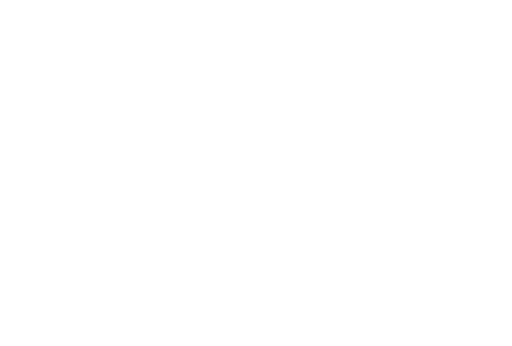
t = 0.00 s
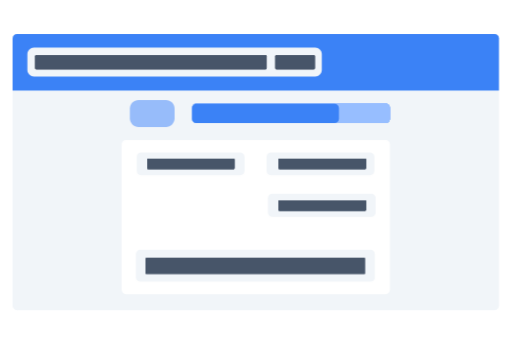
t = 2.00 s
t = 4.00 s: frame unchanged from t = 2.00 s, image omitted
t = 6.00 s: frame unchanged from t = 2.00 s, image omitted
t = 8.00 s: frame unchanged from t = 2.00 s, image omitted
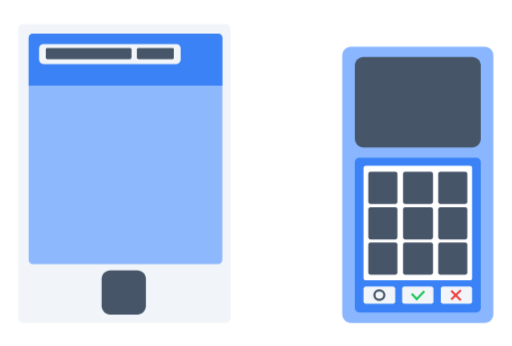
t = 10.00 s

The animated SVG that drew these frames (rendered in a browser with its animation timeline set to each time). Animation: 18 CSS @keyframes rules; frames cover the first 10.00 s.

<svg width="1179" height="796" viewBox="0 0 1179 796" fill="none" xmlns="http://www.w3.org/2000/svg">
  <style>
#hammer,#hammer_stand,#cloud_inner,#cloud_outer {
    visibility: hidden;
  }
  #form {
    animation: form-in 1s forwards, form-out 1s 8s forwards;
  }
  #value_1{
    transform: translateX(-200%);
    animation: fly-in 1s forwards;
    animation-delay: .3s
  }
  #value_2 {
    transform: translateX(10000%);              
    animation: fly-in-reverse 1s forwards 1s;
    animation-delay: .5s;
  }
  #phone_ok_circle {
    visibility: hidden;
  }
  #value_3 {
    transform: translateX(-200%);
    animation: fly-in 1s forwards;
    animation-delay: .7s;
  }
  #value_4 {
    transform: translateX(-200%);
    animation: fly-in 1s forwards;
    animation-delay: .8s;
  }
  #value_5 {
    visibility: hidden;
  }

  #printer {
    transform: translateX(-200%);
    animation: printer-in 2s 16.5s forwards, printer-out 2s 21.5s forwards;
  }
  #page {
    baseline-shift: 80px;
    transform: translateX(-200%);
    animation: print-page 1s 17.5s forwards, page-move 2s 21.5s forwards;
  }
  #phone {
    transform: translateX(-200%);
    animation: phone-in 2s 8s forwards, phone-out 2s 16s forwards;
  }
  #terminal {
    transform: translateY(200%);
    animation: terminal-in 2s 8s forwards, terminal-out 2s 16s forwards;
  }
  #terminal_back {
    transform: translateY(200%);
    animation: terminal-in 2s 8s forwards, terminal-out 2s 16s forwards;
  }
  #card { 
    transform: translateY(-200%);
    animation: card-in 2s 10s forwards, card-out 0.5s 13.5s forwards;
  }
  #terminal_ok_1 {
    font-size: 0px;
    animation: phone-ok 0.25s 14s forwards;
  }
  #terminal_ok_2 {
    font-size: 0px;
    animation: phone-ok 0.25s 14.25s forwards;
  }
  #phone_ok_1 {
    font-size: 0px;
    animation: phone-ok 0.25s forwards;
    animation-delay: 10s;

  }
  #phone_ok_2 {
    font-size: 0px;
    animation: phone-ok 0.25s forwards;
    animation-delay: 10.25s;
  }

  @keyframes printer-in {
    0% {
      transform: translateX(200%);
    }
    100% {
      transform: translateX(0%);
    }
  }
  @keyframes printer-out {
    0% {
      transform: translateX(0%);
    }
    100% {
      transform: translateX(-200%);
    }
  }
  @keyframes print-page {
    0% {
      transform: translateY(0%);
    }
    100% {
      transform: translateY(15%);
    }
  }
  @keyframes page-move {
    0% {
      transform: translateY(0%);
    }
    100% {
      transform: translateY(200%);
    }
  }

  @keyframes card-in {
    0% {
      transform: translateY(-200%);
    }
    100% {
      transform: translateX(0%);
    }
  }
  @keyframes card-out {
    0% {
      transform: translateY(0%);
    }
    100% {
      transform: translateY(200%);
    } 
  }
  @keyframes phone-in {
    0% {
      transform: translateY(-200%);
    }
    100% {
      transform: translateY(0);
    }
  }
  @keyframes phone-out {
    0% {
      transform: translateY(0);
    }
    100% {
      transform: translateY(200%);
    }
  }
  @keyframes terminal-in {
    0% {
      transform: translateY(200%);
    }
    100% {
      transform: translateY(0);
    }
  }
  @keyframes terminal-out {
    0% {
      transform: translateY(0);
    }
    100% {
      transform: translateY(200%);
    }
  }

  @keyframes phone-ok {
    0% {
      font-size: 0px;
    }
    100% {
      font-size: 16px;
    }
  }
  @keyframes fly-in {
    0% {
      transform: translateX(-200%);
    }   
    100% {
      transform: translateX(0);
    }
  }                                 
  @keyframes terminal-in-out {
    0% {
      transform: translateY(200%);
    }   
    20% {
      transform: translateY(0);
    }
    80% {
      transform: translateY(0);
    }
    100% {
      transform: translateY(200%);
    }
  }
  @keyframes form-in {
    0% {
      transform: translateX(-200%);
    }   
    100% {
      transform: translateX(0%);
    }
  }
  @keyframes form-out {
    0% {
      transform: translateY(0%);
    }   
    100% {
      transform: translateY(-200%);
    }
  }







  #progress_bar{
    font-size: 0px;
    animation: progress-bar 2s forwards; 
    animation-delay: 0s;
  }

  @keyframes progress-bar {
    0% {
      font-size: 0;
    }
    100% {
      font-size: 16px;
    }
  }

  @keyframes fly-in {
    0% {
      transform: translateX(-200%);
    }
    100% {
      transform: translateX(0);
    }
  }
  @keyframes fly-in-reverse {
    0% {
      transform: translateX(200%);
    }
    100% {
      transform: translateX(0);
    }
  }
</style>
  <g id="explanation_animation1 1" clip-path="url(#clip0_2_178)">
    <g id="explanation_animation" filter="url(#filter0_d_2_178)">
      <g id="form" filter="url(#filter1_d_2_178)">
        <g id="Rectangle 1">
          <path id="Vector" d="M29 208H1149V704C1149 709 1145 714 1139 714H39C33 714 29 709 29 704V208Z" fill="#F1F5F9" />
        </g>
        <g id="Rectangle 2">
          <path id="Vector_2" d="M29 88C29 82 33 78 39 78H1139C1145 78 1149 82 1149 88V208H29V88Z" fill="#3B82F6" />
        </g>
        <g id="Rectangle 3">
          <path id="Vector_3" d="M726 109H78C70 109 63 116 63 124V161C63 169 70 176 78 176H726C734 176 741 169 741 161V124C741 116 734 109 726 109Z" fill="#F1F5F9" />
        </g>
        <g id="Rectangle 4">
          <path id="Vector_4" d="M612 159H83C82 159 81 158 81 157V129C81 128 82 127 83 127H612C613 127 614 128 614 129V157C614 158 613 159 612 159Z" fill="#475569" />
          <path id="Vector_5" d="M612 159H83C82 159 81 158 81 157V129C81 128 82 127 83 127H612C613 127 614 128 614 129V157C614 158 613 159 612 159Z" fill="#475569" />
          <path id="Vector_6" d="M612 159H83C82 159 81 158 81 157V129C81 128 82 127 83 127H612C613 127 614 128 614 129V157C614 158 613 159 612 159Z" fill="#475569" />
        </g>
        <g id="Rectangle 5">
          <path id="Vector_7" d="M723 159H636C635 159 634 158 634 157V129C634 128 635 127 636 127H723C724 127 725 128 725 129V157C725 158 724 159 723 159Z" fill="#475569" />
          <path id="Vector_8" d="M723 159H636C635 159 634 158 634 157V129C634 128 635 127 636 127H723C724 127 725 128 725 129V157C725 158 724 159 723 159Z" fill="#475569" />
          <path id="Vector_9" d="M723 159H636C635 159 634 158 634 157V129C634 128 635 127 636 127H723C724 127 725 128 725 129V157C725 158 724 159 723 159Z" fill="#475569" />
        </g>
        <g id="Rectangle 7">
          <path id="Vector_10" d="M888 238H452C446 238 442 243 442 248V273C442 278 446 283 452 283H888C894 283 898 278 898 273V248C898 243 894 238 888 238Z" fill="#97BEFF" />
          <path id="Vector_11" d="M888 238H452C446 238 442 243 442 248V273C442 278 446 283 452 283H888C894 283 898 278 898 273V248C898 243 894 238 888 238Z" fill="#97BEFF" />
          <path id="Vector_12" d="M888 238H452C446 238 442 243 442 248V273C442 278 446 283 452 283H888C894 283 898 278 898 273V248C898 243 894 238 888 238Z" fill="#97BEFF" />
          <path id="Vector_13" d="M888 238H452C446 238 442 243 442 248V273C442 278 446 283 452 283H888C894 283 898 278 898 273V248C898 243 894 238 888 238Z" fill="#97BEFF" />
          <path id="Vector_14" d="M888 238H452C446 238 442 243 442 248V273C442 278 446 283 452 283H888C894 283 898 278 898 273V248C898 243 894 238 888 238Z" fill="#97BEFF" />
          <path id="Vector_15" d="M888 238H452C446 238 442 243 442 248V273C442 278 446 283 452 283H888C894 283 898 278 898 273V248C898 243 894 238 888 238Z" fill="#97BEFF" />
        </g>
        <rect id="progress_bar" x="442.4" y="238.59" width="21.125em" height="44.52" rx="10" fill="#3B82F6" />
        <g id="Rectangle 9">
          <path id="Vector_16" d="M382 230H319C308 230 299 239 299 250V272C299 283 308 292 319 292H382C393 292 402 283 402 272V250C402 239 393 230 382 230Z" fill="#97BCFA" />
        </g>
        <g id="Group 1">
          <path id="Rectangle 6" d="M888 322H290C284 322 280 327 280 332V667C280 672 284 677 290 677H888C894 677 898 672 898 667V332C898 327 894 322 888 322Z" fill="white" />
          <path id="Rectangle 10" d="M553 351H325C319 351 315 355 315 361V393C315 399 319 403 325 403H553C558 403 563 399 563 393V361C563 355 558 351 553 351Z" fill="#F1F5F9" />
          <path id="Rectangle 11" d="M852 351H624C618 351 614 355 614 361V393C614 399 618 403 624 403H852C857 403 862 399 862 393V361C862 355 857 351 852 351Z" fill="#F1F5F9" />
          <path id="Rectangle 13" d="M853 575H323C318 575 313 580 313 585V638C313 644 318 648 323 648H853C859 648 863 644 863 638V585C863 580 859 575 853 575Z" fill="#F1F5F9" />
          <path id="Rectangle 12" d="M855 446H627C621 446 617 451 617 456V489C617 494 621 499 627 499H855C860 499 865 494 865 489V456C865 451 860 446 855 446Z" fill="#F1F5F9" />
        </g>
        <path id="value_5" d="M841 631H573C572 631 571 630 571 629V595C571 594 572 593 573 593H841C842 593 843 594 843 595V629C843 630 842 631 841 631Z" fill="#475569" />
        <g id="value_4">
          <path id="Vector_17" d="M839 631H337C336 631 335 630 335 629V595C335 594 336 593 337 593H839C840 593 841 594 841 595V629C841 630 840 631 839 631Z" fill="#475569" />
        </g>
        <g id="value_3">
          <path id="Vector_18" d="M841 485H643C642 485 641 484 641 483V463C641 462 642 461 643 461H841C842 461 843 462 843 463V483C843 484 842 485 841 485Z" fill="#475569" />
          <path id="Vector_19" d="M841 485H643C642 485 641 484 641 483V463C641 462 642 461 643 461H841C842 461 843 462 843 463V483C843 484 842 485 841 485Z" fill="#475569" />
          <path id="Vector_20" d="M841 485H643C642 485 641 484 641 483V463C641 462 642 461 643 461H841C842 461 843 462 843 463V483C843 484 842 485 841 485Z" fill="#475569" />
        </g>
        <g id="value_2">
          <path id="Vector_21" d="M841 389H643C642 389 641 388 641 387V367C641 366 642 365 643 365H841C842 365 843 366 843 367V387C843 388 842 389 841 389Z" fill="#475569" />
          <path id="Vector_22" d="M841 389H643C642 389 641 388 641 387V367C641 366 642 365 643 365H841C842 365 843 366 843 367V387C843 388 842 389 841 389Z" fill="#475569" />
          <path id="Vector_23" d="M841 389H643C642 389 641 388 641 387V367C641 366 642 365 643 365H841C842 365 843 366 843 367V387C843 388 842 389 841 389Z" fill="#475569" />
        </g>
        <g id="value_1">
          <path id="Vector_24" d="M538 389H341C339 389 339 388 339 387V367C339 366 339 365 341 365H538C540 365 540 366 540 367V387C540 388 540 389 538 389Z" fill="#475569" />
          <path id="Vector_25" d="M538 389H341C339 389 339 388 339 387V367C339 366 339 365 341 365H538C540 365 540 366 540 367V387C540 388 540 389 538 389Z" fill="#475569" />
          <path id="Vector_26" d="M538 389H341C339 389 339 388 339 387V367C339 366 339 365 341 365H538C540 365 540 366 540 367V387C540 388 540 389 538 389Z" fill="#475569" />
        </g>
      </g>
      <g id="phone" filter="url(#filter2_d_2_178)">
        <g id="Rectangle 27">
          <path id="Vector_27" d="M42 65C42 59 46 55 52 55H521C526 55 531 59 531 65V733C531 738 526 743 521 743H52C46 743 42 738 42 733V65Z" fill="#F1F5F9" />
        </g>
        <g id="Rectangle 28">
          <path id="Vector_28" d="M66 87C66 81 70 77 76 77H502C508 77 512 81 512 87V598C512 603 508 608 502 608H76C70 608 66 603 66 598V87Z" fill="#8EB8FD" />
        </g>
        <g id="Rectangle 21">
          <path id="Vector_29" d="M66 87C66 81 70 77 76 77H502C508 77 512 81 512 87V197H66V87Z" fill="#3B82F6" />
        </g>
        <g id="Rectangle 21_2">
          <path id="Vector_30" d="M406 101H100C94 101 90 105 90 111V137C90 142 94 147 100 147H406C412 147 416 142 416 137V111C416 105 412 101 406 101Z" fill="#F1F5F9" />
        </g>
        <g id="Rectangle 27_2">
          <path id="Vector_31" d="M300 135H108C107 135 106 134 106 133V113C106 112 107 111 108 111H300C301 111 302 112 302 113V133C302 134 301 135 300 135Z" fill="#475569" />
          <path id="Vector_32" d="M300 135H108C107 135 106 134 106 133V113C106 112 107 111 108 111H300C301 111 302 112 302 113V133C302 134 301 135 300 135Z" fill="#475569" />
          <path id="Vector_33" d="M300 135H108C107 135 106 134 106 133V113C106 112 107 111 108 111H300C301 111 302 112 302 113V133C302 134 301 135 300 135Z" fill="#475569" />
        </g>
        <g id="Rectangle 30">
          <path id="Vector_34" d="M398 135H318C317 135 316 134 316 133V113C316 112 317 111 318 111H398C399 111 400 112 400 113V133C400 134 399 135 398 135Z" fill="#475569" />
          <path id="Vector_35" d="M398 135H318C317 135 316 134 316 133V113C316 112 317 111 318 111H398C399 111 400 112 400 113V133C400 134 399 135 398 135Z" fill="#475569" />
          <path id="Vector_36" d="M398 135H318C317 135 316 134 316 133V113C316 112 317 111 318 111H398C399 111 400 112 400 113V133C400 134 399 135 398 135Z" fill="#475569" />
        </g>
        <g id="Rectangle 29">
          <path id="Vector_37" d="M316 622H254C243 622 234 631 234 642V704C234 715 243 724 254 724H316C327 724 336 715 336 704V642C336 631 327 622 316 622Z" fill="#475569" />
        </g>
        <g id="Group 13">
          <path id="phone_ok_1" d="M257 417L289 384" stroke="#75A9FF" stroke-width="4.0625em" />
          <path id="phone_ok_2" d="M286 375L315 404" stroke="#75A9FF" stroke-width="6.25em" />
        </g>
      </g>
      <g id="hammer_stand" filter="url(#filter3_d_2_178)">
        <g id="Rectangle 67" filter="url(#filter4_i_2_178)">
          <path id="Vector_38" d="M660 595C660 589 664 585 670 585H1044C1049 585 1054 589 1054 595V642H660V595Z" fill="#64748B" />
        </g>
        <g id="Rectangle 66" filter="url(#filter5_i_2_178)">
          <path id="Vector_39" d="M603 652C603 646 607 642 613 642H1100C1105 642 1110 646 1110 652V743H603V652Z" fill="#475569" />
        </g>
        <path id="Rectangle 69" d="M603 652C603 646 607 642 613 642H1100C1105 642 1110 646 1110 652V667H603V652Z" fill="#FCD34D" />
      </g>
      <g id="hammer" filter="url(#filter6_d_2_178)">
        <path id="Rectangle 68" d="M953 383L1585 383C1591 383 1595 387 1595 393V424C1595 430 1591 434 1585 434L953 434L953 383Z" fill="#475569" />
        <path id="Rectangle 71" d="M943 226H762C756 226 752 230 752 236V575C752 580 756 585 762 585H943C949 585 953 580 953 575V236C953 230 949 226 943 226Z" fill="#64748B" />
        <path id="Rectangle 72" d="M953 242H752V269H953V242Z" fill="#FCD34D" />
        <path id="Rectangle 73" d="M953 543H752V570H953V543Z" fill="#FCD34D" />
      </g>
      <path id="cloud_outer" d="M686 488C692 484 695 478 695 471V446C695 441 697 437 700 434L726 400C730 395 735 392 742 392H785C790 392 794 394 798 398L802 402C809 409 820 407 825 398C827 395 831 392 835 391L857 387C861 387 865 385 868 382L879 370C882 367 885 366 889 365L913 359C918 357 923 358 928 361L951 375C952 375 953 376 954 377L979 400C980 400 981 401 982 402L1013 442C1015 446 1017 450 1017 454V472C1017 478 1019 484 1024 488L1053 511C1058 515 1061 521 1061 527V554C1061 564 1054 572 1045 574L1000 584C998 584 997 585 995 585H855H716L683 581C674 580 667 573 665 564L660 532C660 529 660 526 661 523L666 507C667 502 670 498 674 496L686 488Z" fill="#D9D9D9" fill-opacity="0" />
      <path id="cloud_inner" d="M734 531C741 528 745 521 745 513V509C745 504 747 499 751 495L765 480C769 476 774 474 779 474H809C812 474 815 475 818 477L822 480C827 484 834 483 837 478C839 476 841 474 844 473L859 471C862 471 866 469 868 467L875 462C877 460 880 459 883 458L899 455C903 454 907 455 911 457L926 464C927 464 928 465 929 465L946 478C947 479 948 479 949 480L968 500C971 504 973 509 973 514V515C973 521 977 528 982 531L995 540C1001 544 1005 550 1005 557V560C1005 569 998 578 988 579L962 584C960 584 959 585 958 585H859H759L740 583C732 582 724 576 723 567L721 557C720 554 720 550 722 546L723 543C725 538 728 535 732 532L734 531Z" fill="#64748B" fill-opacity="0" />
      <g id="terminal_back" filter="url(#filter7_d_2_178)">
        <path id="Vector_40" d="M1116 108H654C642 108 634 116 634 128V723C634 734 642 743 654 743H1116C1127 743 1136 734 1136 723V128C1136 116 1127 108 1116 108Z" fill="white" />
      </g>
      <g id="card" filter="url(#filter8_d_2_178)">
        <g id="Rectangle 33" filter="url(#filter9_i_2_178)">
          <path id="Vector_41" d="M892 59H552C546 59 542 63 542 69V619C542 625 546 629 552 629H892C898 629 902 625 902 619V69C902 63 898 59 892 59Z" fill="#F1F5F9" />
        </g>
        <path id="Rectangle 34" d="M870 59H766V629H870V59Z" fill="#475569" />
      </g>
      <g id="terminal" filter="url(#filter10_d_2_178)">
        <g id="Rectangle 31">
          <path id="Vector_42" d="M1116 107H808C797 107 788 116 788 127V723C788 734 797 743 808 743H1116C1127 743 1136 734 1136 723V127C1136 116 1127 107 1116 107Z" fill="#89B6FF" />
        </g>
        <g id="Rectangle 36">
          <path id="Vector_43" d="M1087 131H837C826 131 817 140 817 151V319C817 330 826 339 837 339H1087C1098 339 1107 330 1107 319V151C1107 140 1098 131 1087 131Z" fill="#475569" />
        </g>
        <g id="Rectangle 37">
          <path id="Vector_44" d="M1097 363H827C822 363 817 367 817 373V709C817 715 822 719 827 719H1097C1102 719 1107 715 1107 709V373C1107 367 1102 363 1097 363Z" fill="#3B82F6" />
        </g>
        <g id="Rectangle 38">
          <path id="Vector_45" d="M1082 381H842C840 381 837 383 837 386V640C837 643 840 645 842 645H1082C1085 645 1087 643 1087 640V386C1087 383 1085 381 1082 381Z" fill="white" />
        </g>
        <g id="Rectangle 40">
          <path id="Vector_46" d="M905 659H842C840 659 837 662 837 664V694C837 697 840 699 842 699H905C907 699 910 697 910 694V664C910 662 907 659 905 659Z" fill="#F1F5F9" />
        </g>
        <g id="Rectangle 41">
          <path id="Vector_47" d="M1082 659H1020C1017 659 1015 662 1015 664V694C1015 697 1017 699 1020 699H1082C1085 699 1087 697 1087 694V664C1087 662 1085 659 1082 659Z" fill="#F1F5F9" />
        </g>
        <g id="Rectangle 42">
          <path id="Vector_48" d="M993 659H931C928 659 926 662 926 664V694C926 697 928 699 931 699H993C996 699 998 697 998 694V664C998 662 996 659 993 659Z" fill="#F1F5F9" />
        </g>
        <g id="Rectangle 43">
          <path id="Vector_49" d="M910 395H853C850 395 848 397 848 400V464C848 467 850 469 853 469H910C913 469 915 467 915 464V400C915 397 913 395 910 395Z" fill="#475569" />
        </g>
        <g id="Rectangle 44">
          <path id="Vector_50" d="M1071 395H1014C1011 395 1009 397 1009 400V464C1009 467 1011 469 1014 469H1071C1074 469 1076 467 1076 464V400C1076 397 1074 395 1071 395Z" fill="#475569" />
        </g>
        <g id="Rectangle 45">
          <path id="Vector_51" d="M992 395H933C930 395 928 397 928 400V464C928 467 930 469 933 469H992C994 469 997 467 997 464V400C997 397 994 395 992 395Z" fill="#475569" />
        </g>
        <g id="Rectangle 46">
          <path id="Vector_52" d="M910 477H853C850 477 848 479 848 482V546C848 548 850 551 853 551H910C913 551 915 548 915 546V482C915 479 913 477 910 477Z" fill="#475569" />
        </g>
        <g id="Rectangle 47">
          <path id="Vector_53" d="M1071 477H1014C1011 477 1009 479 1009 482V546C1009 548 1011 551 1014 551H1071C1074 551 1076 548 1076 546V482C1076 479 1074 477 1071 477Z" fill="#475569" />
        </g>
        <g id="Rectangle 48">
          <path id="Vector_54" d="M992 477H933C930 477 928 479 928 482V546C928 548 930 551 933 551H992C994 551 997 548 997 546V482C997 479 994 477 992 477Z" fill="#475569" />
        </g>
        <g id="Rectangle 49">
          <path id="Vector_55" d="M910 558H853C850 558 848 560 848 563V627C848 630 850 632 853 632H910C913 632 915 630 915 627V563C915 560 913 558 910 558Z" fill="#475569" />
        </g>
        <g id="Rectangle 50">
          <path id="Vector_56" d="M1071 558H1014C1011 558 1009 560 1009 563V627C1009 630 1011 632 1014 632H1071C1074 632 1076 630 1076 627V563C1076 560 1074 558 1071 558Z" fill="#475569" />
        </g>
        <g id="Rectangle 51">
          <path id="Vector_57" d="M992 558H933C930 558 928 560 928 563V627C928 630 930 632 933 632H992C994 632 997 630 997 627V563C997 560 994 558 992 558Z" fill="#475569" />
        </g>
        <path id="Ellipse 2" d="M873 690C880 690 885 685 885 679C885 673 880 668 873 668C867 668 862 673 862 679C862 685 867 690 873 690Z" stroke="#475569" stroke-width="5" />
        <g id="Group 6">
          <path id="Line 1" d="M948 676L961 690" stroke="#22C55E" stroke-width="5" />
          <path id="Line 2" d="M958 690L977 670" stroke="#22C55E" stroke-width="5" />
        </g>
        <path id="terminal_ok_4" d="M1061 668L1039 689" stroke="#EF4444" stroke-width="5" />
        <path id="terminal_ok_3" d="M1039 669L1061 691" stroke="#EF4444" stroke-width="5" />
        <g id="Group 13_2">
          <path id="terminal_ok_1" d="M932 264L958 238" stroke="#22C55E" stroke-width="3.75em" />
          <path id="terminal_ok_2" d="M966 227L989 250" stroke="#22C55E" stroke-width="6.25em" />
        </g>
      </g>
      <g id="printer" filter="url(#filter11_d_2_178)">
        <g id="Rectangle 52">
          <path id="Vector_58" d="M1093 302H86C80 302 76 306 76 312V598C76 603 80 608 86 608H1093C1098 608 1103 603 1103 598V312C1103 306 1098 302 1093 302Z" fill="#F1F5F9" />
        </g>
        <g id="Rectangle 53">
          <path id="Vector_59" d="M250 437C250 432 255 427 260 427H909C914 427 919 432 919 437V608H250V437Z" fill="#3B82F6" />
        </g>
        <g id="Rectangle 59" filter="url(#filter12_i_2_178)">
          <path id="Vector_60" d="M329 471C329 465 333 461 339 461H839C845 461 849 465 849 471V608H329V471Z" fill="#64748B" />
        </g>
        <g id="Rectangle 60">
          <path id="Vector_61" d="M370 506C370 500 374 496 380 496H792C798 496 802 500 802 506V608H370V506Z" fill="#475569" />
        </g>
        <path id="Rectangle 61" d="M785 516H387V536H785V516Z" fill="#323C4A" />
        <g id="page">
          <g id="Rectangle 65">
            <path id="Vector_62" d="M775 27H395V487H775V27Z" fill="white" />
          </g>
          <path id="Rectangle 74" d="M701 131H466C465 131 464 132 464 133V179C464 180 465 181 466 181H701C702 181 703 180 703 179V133C703 132 702 131 701 131Z" fill="#475569" />
          <path id="Rectangle 82" d="M518 347H442C441 347 440 348 440 349V362C440 364 441 364 442 364H518C519 364 520 364 520 362V349C520 348 519 347 518 347Z" fill="#475569" />
          <g id="Group 11">
            <path id="Rectangle 75" d="M532 216H468C467 216 466 217 466 218V231C466 232 467 233 468 233H532C533 233 534 232 534 231V218C534 217 533 216 532 216Z" fill="#475569" />
            <path id="Rectangle 80" d="M617 281H552C551 281 550 282 550 283V297C550 298 551 299 552 299H617C618 299 619 298 619 297V283C619 282 618 281 617 281Z" fill="#475569" />
            <path id="Rectangle 78" d="M726 248H635C634 248 633 249 633 250V265C633 266 634 267 635 267H726C727 267 728 266 728 265V250C728 249 727 248 726 248Z" fill="#475569" />
            <path id="Rectangle 81" d="M728 281H637C636 281 635 282 635 283V297C635 298 636 299 637 299H728C729 299 730 298 730 297V283C730 282 729 281 728 281Z" fill="#475569" />
            <path id="Rectangle 79" d="M532 281H442C441 281 440 282 440 283V297C440 298 441 299 442 299H532C533 299 534 298 534 297V283C534 282 533 281 532 281Z" fill="#475569" />
            <path id="Rectangle 76" d="M726 216H557C556 216 555 217 555 218V231C555 232 556 233 557 233H726C727 233 728 232 728 231V218C728 217 727 216 726 216Z" fill="#475569" />
            <path id="Rectangle 77" d="M611 248H442C441 248 440 249 440 250V265C440 266 441 267 442 267H611C612 267 613 266 613 265V250C613 249 612 248 611 248Z" fill="#475569" />
          </g>
          <g id="Group 12">
            <path id="Rectangle 75_2" d="M661 57H643C642 57 641 58 641 59V63C641 64 642 65 643 65H661C662 65 663 64 663 63V59C663 58 662 57 661 57Z" fill="#475569" />
            <path id="Rectangle 80_2" d="M689 88H671C670 88 669 89 669 90V94C669 96 670 96 671 96H689C691 96 691 96 691 94V90C691 89 691 88 689 88Z" fill="#475569" />
            <path id="Rectangle 78_2" d="M726 72H698C697 72 696 73 696 74V79C696 80 697 81 698 81H726C727 81 728 80 728 79V74C728 73 727 72 726 72Z" fill="#475569" />
            <path id="Rectangle 81_2" d="M726 88H699C698 88 697 89 697 90V94C697 96 698 96 699 96H726C727 96 728 96 728 94V90C728 89 727 88 726 88Z" fill="#475569" />
            <path id="Rectangle 79_2" d="M661 88H634C633 88 632 89 632 90V94C632 96 633 96 634 96H661C662 96 663 96 663 94V90C663 89 662 88 661 88Z" fill="#475569" />
            <path id="Rectangle 76_2" d="M726 57H672C671 57 670 58 670 59V63C670 64 671 65 672 65H726C727 65 728 64 728 63V59C728 58 727 57 726 57Z" fill="#475569" />
            <path id="Rectangle 77_2" d="M687 72H634C633 72 632 73 632 74V79C632 80 633 81 634 81H687C689 81 689 80 689 79V74C689 73 689 72 687 72Z" fill="#475569" />
          </g>
          <path id="signature" d="M591 383H442C441 383 440 384 440 385V412C440 413 441 414 442 414H591C592 414 593 413 593 412V385C593 384 592 383 591 383Z" fill="#3B82F6" />
        </g>
        <path id="Rectangle 68_2" d="M785 516H387V526H785V516Z" fill="#323C4A" />
        <path id="Rectangle 67_2" d="M370 506C370 500 374 496 380 496H792C798 496 802 500 802 506V516H370V506Z" fill="#475569" />
        <path id="Rectangle 64" d="M250 437C250 432 255 427 260 427H909C914 427 919 432 919 437V461H250V437Z" fill="#3B82F6" />
        <path id="Rectangle 66_2" d="M329 471C329 465 333 461 339 461H839C845 461 849 465 849 471V496H329V471Z" fill="#64748B" />
        <path id="Rectangle 65_2" d="M1093 302H86C80 302 76 306 76 312V417C76 423 80 427 86 427H1093C1098 427 1103 423 1103 417V312C1103 306 1098 302 1093 302Z" fill="#F1F5F9" />
        <g id="Rectangle 54" filter="url(#filter13_i_2_178)">
          <path id="Vector_63" d="M290 262C290 259 292 257 295 257H875C877 257 880 259 880 262V302H290V262Z" fill="#97BEFF" />
        </g>
        <g id="empty_page">
          <path id="Vector_64" d="M775 27H395V257H775V27Z" fill="white" />
        </g>
        <path id="printer_red_light" d="M154 360C161 360 167 354 167 347C167 340 161 334 154 334C147 334 141 340 141 347C141 354 147 360 154 360Z" fill="#EF4444" />
        <path id="printer_green_light" d="M207 334H191C188 334 186 336 186 339V355C186 358 188 360 191 360H207C210 360 212 358 212 355V339C212 336 210 334 207 334Z" fill="#22C55E" />
        <g id="Rectangle 63">
          <path id="Vector_65" d="M1054 302H976V608H1054V302Z" fill="white" />
        </g>
      </g>
    </g>
  </g>
  <defs>
    <filter id="filter0_d_2_178" x="26" y="24" width="1574" height="724" filterUnits="userSpaceOnUse" color-interpolation-filters="sRGB">
      <feFlood flood-opacity="0" result="BackgroundImageFix" />
      <feColorMatrix in="SourceAlpha" type="matrix" values="0 0 0 0 0 0 0 0 0 0 0 0 0 0 0 0 0 0 127 0" result="hardAlpha" />
      <feOffset dx="1" dy="1" />
      <feGaussianBlur stdDeviation="2" />
      <feColorMatrix type="matrix" values="0 0 0 0 0 0 0 0 0 0 0 0 0 0 0 0 0 0 0 0" />
      <feBlend mode="normal" in2="BackgroundImageFix" result="effect1_dropShadow_2_178" />
      <feBlend mode="normal" in="SourceGraphic" in2="effect1_dropShadow_2_178" result="shape" />
    </filter>
    <filter id="filter1_d_2_178" x="28" y="77" width="1124" height="640" filterUnits="userSpaceOnUse" color-interpolation-filters="sRGB">
      <feFlood flood-opacity="0" result="BackgroundImageFix" />
      <feColorMatrix in="SourceAlpha" type="matrix" values="0 0 0 0 0 0 0 0 0 0 0 0 0 0 0 0 0 0 127 0" result="hardAlpha" />
      <feOffset dx="1" dy="1" />
      <feGaussianBlur stdDeviation="1" />
      <feComposite in2="hardAlpha" operator="out" />
      <feColorMatrix type="matrix" values="0 0 0 0 0 0 0 0 0 0 0 0 0 0 0 0 0 0 0 0" />
      <feBlend mode="normal" in2="BackgroundImageFix" result="effect1_dropShadow_2_178" />
      <feBlend mode="normal" in="SourceGraphic" in2="effect1_dropShadow_2_178" result="shape" />
    </filter>
    <filter id="filter2_d_2_178" x="41" y="54" width="493" height="692" filterUnits="userSpaceOnUse" color-interpolation-filters="sRGB">
      <feFlood flood-opacity="0" result="BackgroundImageFix" />
      <feColorMatrix in="SourceAlpha" type="matrix" values="0 0 0 0 0 0 0 0 0 0 0 0 0 0 0 0 0 0 127 0" result="hardAlpha" />
      <feOffset dx="1" dy="1" />
      <feGaussianBlur stdDeviation="1" />
      <feColorMatrix type="matrix" values="0 0 0 0 0 0 0 0 0 0 0 0 0 0 0 0 0 0 0 0" />
      <feBlend mode="normal" in2="BackgroundImageFix" result="effect1_dropShadow_2_178" />
      <feBlend mode="normal" in="SourceGraphic" in2="effect1_dropShadow_2_178" result="shape" />
    </filter>
    <filter id="filter3_d_2_178" x="602" y="584" width="511" height="162" filterUnits="userSpaceOnUse" color-interpolation-filters="sRGB">
      <feFlood flood-opacity="0" result="BackgroundImageFix" />
      <feColorMatrix in="SourceAlpha" type="matrix" values="0 0 0 0 0 0 0 0 0 0 0 0 0 0 0 0 0 0 127 0" result="hardAlpha" />
      <feOffset dx="1" dy="1" />
      <feGaussianBlur stdDeviation="1" />
      <feColorMatrix type="matrix" values="0 0 0 0 0 0 0 0 0 0 0 0 0 0 0 0 0 0 0 0" />
      <feBlend mode="normal" in2="BackgroundImageFix" result="effect1_dropShadow_2_178" />
      <feBlend mode="normal" in="SourceGraphic" in2="effect1_dropShadow_2_178" result="shape" />
    </filter>
    <filter id="filter4_i_2_178" x="660" y="585" width="395" height="57" filterUnits="userSpaceOnUse" color-interpolation-filters="sRGB">
      <feFlood flood-opacity="0" result="BackgroundImageFix" />
      <feBlend mode="normal" in="SourceGraphic" in2="BackgroundImageFix" result="shape" />
      <feColorMatrix in="SourceAlpha" type="matrix" values="0 0 0 0 0 0 0 0 0 0 0 0 0 0 0 0 0 0 127 0" result="hardAlpha" />
      <feOffset dx="1" />
      <feGaussianBlur stdDeviation="2" />
      <feComposite in2="hardAlpha" operator="arithmetic" k2="-1" k3="1" />
      <feColorMatrix type="matrix" values="0 0 0 0 0 0 0 0 0 0 0 0 0 0 0 0 0 0 0 0" />
      <feBlend mode="normal" in2="shape" result="effect1_innerShadow_2_178" />
    </filter>
    <filter id="filter5_i_2_178" x="603" y="642" width="508" height="101" filterUnits="userSpaceOnUse" color-interpolation-filters="sRGB">
      <feFlood flood-opacity="0" result="BackgroundImageFix" />
      <feBlend mode="normal" in="SourceGraphic" in2="BackgroundImageFix" result="shape" />
      <feColorMatrix in="SourceAlpha" type="matrix" values="0 0 0 0 0 0 0 0 0 0 0 0 0 0 0 0 0 0 127 0" result="hardAlpha" />
      <feOffset dx="1" dy="1" />
      <feGaussianBlur stdDeviation="2" />
      <feComposite in2="hardAlpha" operator="arithmetic" k2="-1" k3="1" />
      <feColorMatrix type="matrix" values="0 0 0 0 0 0 0 0 0 0 0 0 0 0 0 0 0 0 0 0" />
      <feBlend mode="normal" in2="shape" result="effect1_innerShadow_2_178" />
    </filter>
    <filter id="filter6_d_2_178" x="751" y="225" width="847" height="363" filterUnits="userSpaceOnUse" color-interpolation-filters="sRGB">
      <feFlood flood-opacity="0" result="BackgroundImageFix" />
      <feColorMatrix in="SourceAlpha" type="matrix" values="0 0 0 0 0 0 0 0 0 0 0 0 0 0 0 0 0 0 127 0" result="hardAlpha" />
      <feOffset dx="1" dy="1" />
      <feGaussianBlur stdDeviation="1" />
      <feColorMatrix type="matrix" values="0 0 0 0 0 0 0 0 0 0 0 0 0 0 0 0 0 0 0 0" />
      <feBlend mode="normal" in2="BackgroundImageFix" result="effect1_dropShadow_2_178" />
      <feBlend mode="normal" in="SourceGraphic" in2="effect1_dropShadow_2_178" result="shape" />
    </filter>
    <filter id="filter7_d_2_178" x="633" y="107" width="506" height="639" filterUnits="userSpaceOnUse" color-interpolation-filters="sRGB">
      <feFlood flood-opacity="0" result="BackgroundImageFix" />
      <feColorMatrix in="SourceAlpha" type="matrix" values="0 0 0 0 0 0 0 0 0 0 0 0 0 0 0 0 0 0 127 0" result="hardAlpha" />
      <feOffset dx="1" dy="1" />
      <feGaussianBlur stdDeviation="1" />
      <feColorMatrix type="matrix" values="0 0 0 0 0 0 0 0 0 0 0 0 0 0 0 0 0 0 0 0" />
      <feBlend mode="normal" in2="BackgroundImageFix" result="effect1_dropShadow_2_178" />
      <feBlend mode="normal" in="SourceGraphic" in2="effect1_dropShadow_2_178" result="shape" />
    </filter>
    <filter id="filter8_d_2_178" x="541" y="58" width="364" height="574" filterUnits="userSpaceOnUse" color-interpolation-filters="sRGB">
      <feFlood flood-opacity="0" result="BackgroundImageFix" />
      <feColorMatrix in="SourceAlpha" type="matrix" values="0 0 0 0 0 0 0 0 0 0 0 0 0 0 0 0 0 0 127 0" result="hardAlpha" />
      <feOffset dx="1" dy="1" />
      <feGaussianBlur stdDeviation="1" />
      <feComposite in2="hardAlpha" operator="out" />
      <feColorMatrix type="matrix" values="0 0 0 0 0 0 0 0 0 0 0 0 0 0 0 0 0 0 0 0" />
      <feBlend mode="normal" in2="BackgroundImageFix" result="effect1_dropShadow_2_178" />
      <feBlend mode="normal" in="SourceGraphic" in2="effect1_dropShadow_2_178" result="shape" />
    </filter>
    <filter id="filter9_i_2_178" x="542" y="59" width="360" height="571" filterUnits="userSpaceOnUse" color-interpolation-filters="sRGB">
      <feFlood flood-opacity="0" result="BackgroundImageFix" />
      <feBlend mode="normal" in="SourceGraphic" in2="BackgroundImageFix" result="shape" />
      <feColorMatrix in="SourceAlpha" type="matrix" values="0 0 0 0 0 0 0 0 0 0 0 0 0 0 0 0 0 0 127 0" result="hardAlpha" />
      <feOffset dy="1" />
      <feGaussianBlur stdDeviation="2" />
      <feComposite in2="hardAlpha" operator="arithmetic" k2="-1" k3="1" />
      <feColorMatrix type="matrix" values="0 0 0 0 0 0 0 0 0 0 0 0 0 0 0 0 0 0 0 0" />
      <feBlend mode="normal" in2="shape" result="effect1_innerShadow_2_178" />
    </filter>
    <filter id="filter10_d_2_178" x="787" y="106" width="351" height="639" filterUnits="userSpaceOnUse" color-interpolation-filters="sRGB">
      <feFlood flood-opacity="0" result="BackgroundImageFix" />
      <feColorMatrix in="SourceAlpha" type="matrix" values="0 0 0 0 0 0 0 0 0 0 0 0 0 0 0 0 0 0 127 0" result="hardAlpha" />
      <feOffset dx="1" dy="1" />
      <feGaussianBlur stdDeviation="1" />
      <feColorMatrix type="matrix" values="0 0 0 0 0 0 0 0 0 0 0 0 0 0 0 0 0 0 0 0" />
      <feBlend mode="normal" in2="BackgroundImageFix" result="effect1_dropShadow_2_178" />
      <feBlend mode="normal" in="SourceGraphic" in2="effect1_dropShadow_2_178" result="shape" />
    </filter>
    <filter id="filter11_d_2_178" x="75" y="26" width="1031" height="585" filterUnits="userSpaceOnUse" color-interpolation-filters="sRGB">
      <feFlood flood-opacity="0" result="BackgroundImageFix" />
      <feColorMatrix in="SourceAlpha" type="matrix" values="0 0 0 0 0 0 0 0 0 0 0 0 0 0 0 0 0 0 127 0" result="hardAlpha" />
      <feOffset dx="1" dy="1" />
      <feGaussianBlur stdDeviation="1" />
      <feColorMatrix type="matrix" values="0 0 0 0 0 0 0 0 0 0 0 0 0 0 0 0 0 0 0 0" />
      <feBlend mode="normal" in2="BackgroundImageFix" result="effect1_dropShadow_2_178" />
      <feBlend mode="normal" in="SourceGraphic" in2="effect1_dropShadow_2_178" result="shape" />
    </filter>
    <filter id="filter12_i_2_178" x="329" y="461" width="521" height="147" filterUnits="userSpaceOnUse" color-interpolation-filters="sRGB">
      <feFlood flood-opacity="0" result="BackgroundImageFix" />
      <feBlend mode="normal" in="SourceGraphic" in2="BackgroundImageFix" result="shape" />
      <feColorMatrix in="SourceAlpha" type="matrix" values="0 0 0 0 0 0 0 0 0 0 0 0 0 0 0 0 0 0 127 0" result="hardAlpha" />
      <feOffset dx="1" />
      <feGaussianBlur stdDeviation="2" />
      <feComposite in2="hardAlpha" operator="arithmetic" k2="-1" k3="1" />
      <feColorMatrix type="matrix" values="0 0 0 0 0 0 0 0 0 0 0 0 0 0 0 0 0 0 0 0" />
      <feBlend mode="normal" in2="shape" result="effect1_innerShadow_2_178" />
    </filter>
    <filter id="filter13_i_2_178" x="290" y="257" width="590" height="45" filterUnits="userSpaceOnUse" color-interpolation-filters="sRGB">
      <feFlood flood-opacity="0" result="BackgroundImageFix" />
      <feBlend mode="normal" in="SourceGraphic" in2="BackgroundImageFix" result="shape" />
      <feColorMatrix in="SourceAlpha" type="matrix" values="0 0 0 0 0 0 0 0 0 0 0 0 0 0 0 0 0 0 127 0" result="hardAlpha" />
      <feOffset dx="1" />
      <feGaussianBlur stdDeviation="2" />
      <feComposite in2="hardAlpha" operator="arithmetic" k2="-1" k3="1" />
      <feColorMatrix type="matrix" values="0 0 0 0 0 0 0 0 0 0 0 0 0 0 0 0 0 0 0 0" />
      <feBlend mode="normal" in2="shape" result="effect1_innerShadow_2_178" />
    </filter>
    <clipPath id="clip0_2_178">
      <rect width="1179" height="796" fill="white" />
    </clipPath>
  </defs>
</svg>